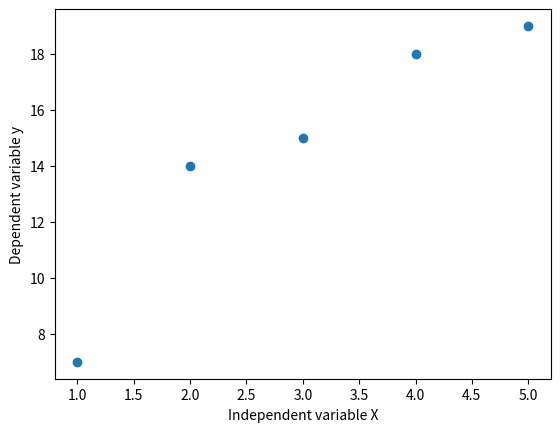

Here is the Python script that generated this plot:
import numpy as np
import matplotlib.pyplot as plt

x = np.array([1,2,3,4,5]) 
y = np.array([7,14,15,18,19]) 
n = np.size(x) 
x_mean = np.mean(x) 
y_mean = np.mean(y) 
x_mean,y_mean 

Sxy = np.sum(x*y)- n*x_mean*y_mean 
Sxx = np.sum(x*x)-n*x_mean*x_mean 

b1 = Sxy/Sxx 
b0 = y_mean-b1*x_mean 
print('slope b1 is', b1) 
print('intercept b0 is', b0) 

plt.scatter(x,y) 
plt.xlabel('Independent variable X') 
plt.ylabel('Dependent variable y')